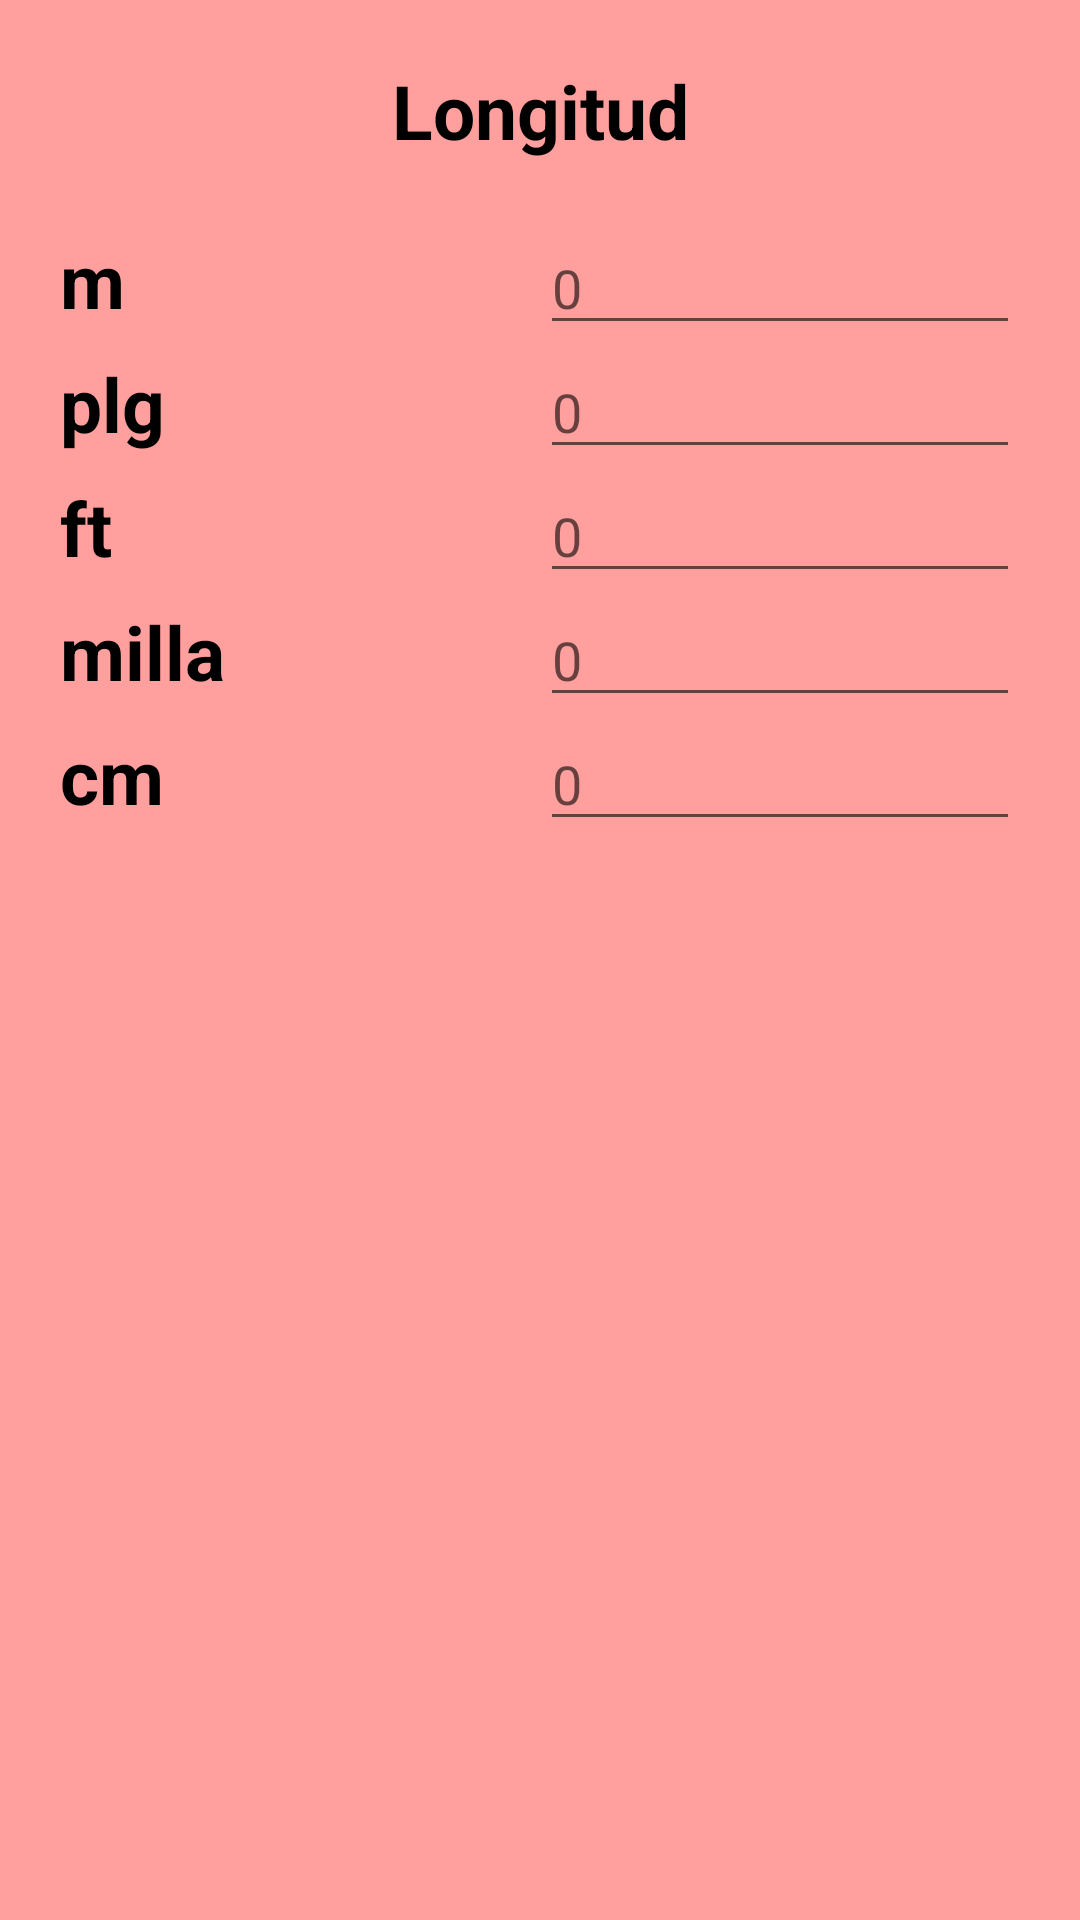

The Android layout XML behind this screen, and the referenced resources:
<!-- AndroidManifest.xml: application theme AppTheme -->
<!-- res/layout/activity_longitud.xml -->
<android.support.v4.widget.DrawerLayout
    xmlns:android="http://schemas.android.com/apk/res/android"
    android:layout_width="match_parent"
    android:layout_height="match_parent"
    android:id="@+id/drawerlayout"
    xmlns:tools="http://schemas.android.com/tools"
    tools:openDrawer="start">

    <LinearLayout
        xmlns:tools="http://schemas.android.com/tools"
        android:layout_width="match_parent"
        android:layout_height="wrap_content"
        android:orientation="vertical"
        android:padding="20dp"
        android:background="@color/rojoClaro">

        <ScrollView
            android:layout_width="match_parent"
            android:layout_height="wrap_content">

            <LinearLayout
                android:layout_width="match_parent"
                android:layout_height="wrap_content"
                android:orientation="vertical">

                <TextView
                    android:layout_width="match_parent"
                    android:layout_height="wrap_content"
                    android:layout_weight="1"
                    android:text="@string/longitud"
                    android:textSize="25sp"
                    android:textStyle="bold"
                    android:textColor="@android:color/black"
                    android:gravity="center"
                    android:layout_marginBottom="20dp"/>

                <LinearLayout
                    android:layout_width="match_parent"
                    android:layout_height="wrap_content"
                    android:orientation="horizontal">

                    <TextView
                        android:layout_width="0dp"
                        android:layout_height="wrap_content"
                        android:layout_weight="1"
                        android:text="m"
                        android:textSize="25sp"
                        android:textStyle="bold"
                        android:textColor="@android:color/black"/>

                    <EditText
                        android:id="@+id/editM"
                        android:layout_width="0dp"
                        android:layout_height="wrap_content"
                        android:layout_weight="1"
                        android:hint="0"
                        android:text=""
                        android:maxLength="10"
                        android:numeric="decimal"
                        android:inputType="number|numberDecimal|numberSigned"/>

                </LinearLayout>

                <LinearLayout
                    android:layout_width="match_parent"
                    android:layout_height="wrap_content"
                    android:orientation="horizontal">

                    <TextView
                        android:layout_width="0dp"
                        android:layout_height="wrap_content"
                        android:layout_weight="1"
                        android:text="plg"
                        android:textSize="25sp"
                        android:textStyle="bold"
                        android:textColor="@android:color/black"/>

                    <EditText
                        android:id="@+id/editPlg"
                        android:layout_width="0dp"
                        android:layout_height="wrap_content"
                        android:layout_weight="1"
                        android:hint="0"
                        android:maxLength="10"
                        android:numeric="decimal"
                        android:inputType="number|numberDecimal|numberSigned"/>

                </LinearLayout>

                <LinearLayout
                    android:layout_width="match_parent"
                    android:layout_height="wrap_content"
                    android:orientation="horizontal">

                    <TextView
                        android:layout_width="0dp"
                        android:layout_height="wrap_content"
                        android:layout_weight="1"
                        android:text="ft"
                        android:textSize="25sp"
                        android:textStyle="bold"
                        android:textColor="@android:color/black"/>

                    <EditText
                        android:id="@+id/editFt"
                        android:layout_width="0dp"
                        android:layout_height="wrap_content"
                        android:layout_weight="1"
                        android:hint="0"
                        android:maxLength="10"
                        android:numeric="decimal"
                        android:inputType="number|numberDecimal|numberSigned"/>

                </LinearLayout>

                <LinearLayout
                    android:layout_width="match_parent"
                    android:layout_height="wrap_content"
                    android:orientation="horizontal">

                    <TextView
                        android:layout_width="0dp"
                        android:layout_height="wrap_content"
                        android:layout_weight="1"
                        android:text="milla"
                        android:textSize="25sp"
                        android:textStyle="bold"
                        android:textColor="@android:color/black"/>

                    <EditText
                        android:id="@+id/editMilla"
                        android:layout_width="0dp"
                        android:layout_height="wrap_content"
                        android:layout_weight="1"
                        android:hint="0"
                        android:maxLength="10"
                        android:numeric="decimal"
                        android:inputType="number|numberDecimal|numberSigned"/>

                </LinearLayout>

                <LinearLayout
                    android:layout_width="match_parent"
                    android:layout_height="wrap_content"
                    android:orientation="horizontal">

                    <TextView
                        android:layout_width="0dp"
                        android:layout_height="wrap_content"
                        android:layout_weight="1"
                        android:text="cm"
                        android:textSize="25sp"
                        android:textStyle="bold"
                        android:textColor="@android:color/black"/>

                    <EditText
                        android:id="@+id/editCm"
                        android:layout_width="0dp"
                        android:layout_height="wrap_content"
                        android:layout_weight="1"
                        android:hint="0"
                        android:maxLength="10"
                        android:numeric="decimal"
                        android:inputType="number|numberDecimal|numberSigned"/>

                </LinearLayout>

            </LinearLayout>

        </ScrollView>

    </LinearLayout>

    <ListView
        android:id="@+id/listaDrawer"
        android:layout_width="240dp"
        android:layout_height="match_parent"
        android:layout_gravity="start"
        android:background="@color/rojo"></ListView>

</android.support.v4.widget.DrawerLayout>
<!-- resources referenced by this layout -->
<resources>
  <color name="rojo">#AA3C39</color>
  <color name="rojoClaro">#FFA09E</color>
  <string name="longitud">Longitud</string>
  <style name="AppTheme" parent="Theme.AppCompat.Light.DarkActionBar">
          
          <item name="colorPrimary">@color/rojo</item>
          <item name="colorPrimaryDark">@color/rojoOscuro</item>
      </style>
  <color name="rojoOscuro">#340402</color>
</resources>
